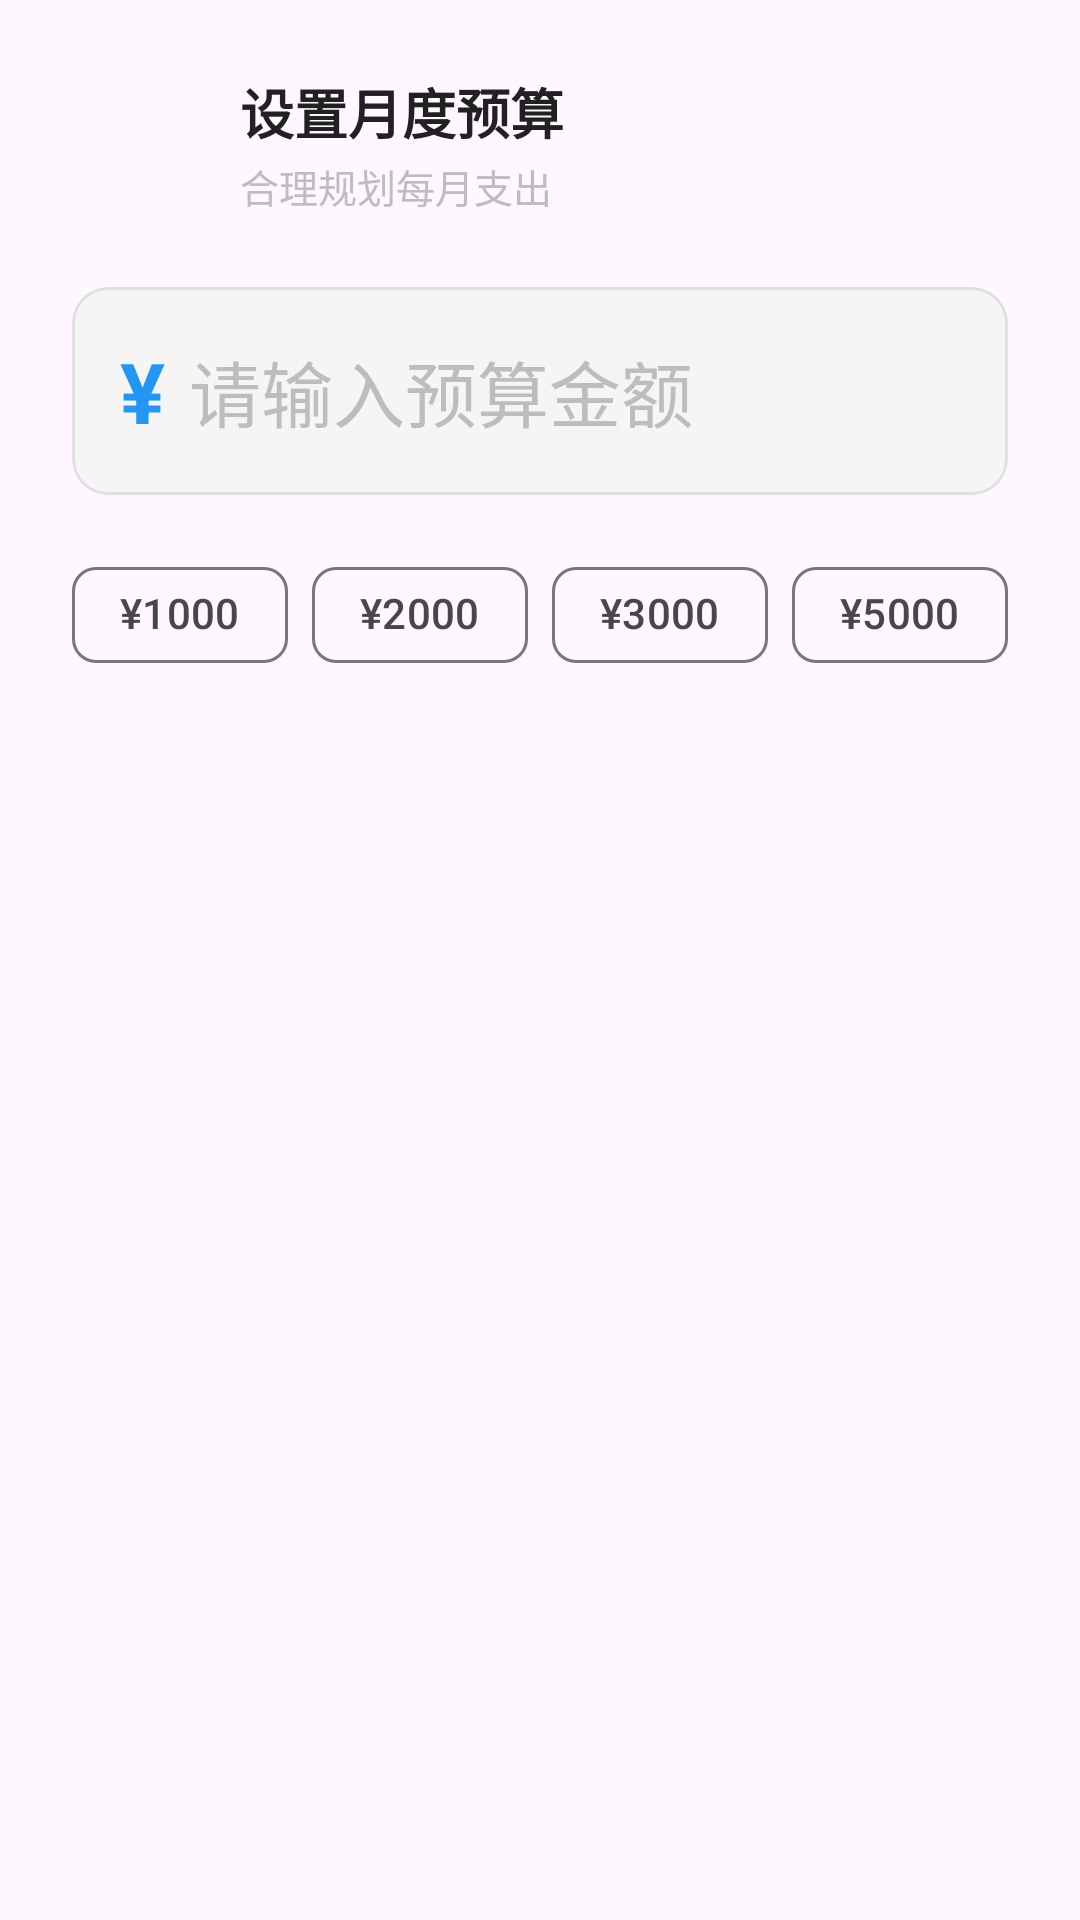

Write the Android layout XML for this screen, with the resource values it uses.
<!-- AndroidManifest.xml: application theme Theme.Endtest02_AccountBook -->
<!-- res/layout/dialog_set_budget.xml -->
<?xml version="1.0" encoding="utf-8"?>
<LinearLayout xmlns:android="http://schemas.android.com/apk/res/android"
    xmlns:app="http://schemas.android.com/apk/res-auto"
    android:layout_width="match_parent"
    android:layout_height="wrap_content"
    android:orientation="vertical"
    android:paddingHorizontal="24dp"
    android:paddingTop="24dp"
    android:paddingBottom="8dp">

    
    <LinearLayout
        android:layout_width="match_parent"
        android:layout_height="wrap_content"
        android:gravity="center_vertical"
        android:orientation="horizontal">

        <ImageView
            android:layout_width="40dp"
            android:layout_height="40dp"
            android:background="@drawable/bg_circle_primary_light"
            android:padding="8dp"
            android:src="@drawable/ic_wallet"
            app:tint="@color/primary" />

        <LinearLayout
            android:layout_width="0dp"
            android:layout_height="wrap_content"
            android:layout_marginStart="16dp"
            android:layout_weight="1"
            android:orientation="vertical">

            <TextView
                android:id="@+id/tvTitle"
                android:layout_width="wrap_content"
                android:layout_height="wrap_content"
                android:text="设置月度预算"
                android:textColor="@color/text_primary"
                android:textSize="18sp"
                android:textStyle="bold" />

            <TextView
                android:layout_width="wrap_content"
                android:layout_height="wrap_content"
                android:layout_marginTop="2dp"
                android:text="合理规划每月支出"
                android:textColor="@color/text_hint"
                android:textSize="13sp" />

        </LinearLayout>

    </LinearLayout>

    
    <com.google.android.material.card.MaterialCardView
        android:layout_width="match_parent"
        android:layout_height="wrap_content"
        android:layout_marginTop="24dp"
        app:cardBackgroundColor="@color/background"
        app:cardCornerRadius="12dp"
        app:cardElevation="0dp"
        app:strokeColor="@color/divider"
        app:strokeWidth="1dp">

        <LinearLayout
            android:layout_width="match_parent"
            android:layout_height="wrap_content"
            android:gravity="center_vertical"
            android:orientation="horizontal"
            android:padding="16dp">

            <TextView
                android:layout_width="wrap_content"
                android:layout_height="wrap_content"
                android:text="¥"
                android:textColor="@color/primary"
                android:textSize="28sp"
                android:textStyle="bold" />

            <EditText
                android:id="@+id/etAmount"
                android:layout_width="0dp"
                android:layout_height="wrap_content"
                android:layout_marginStart="8dp"
                android:layout_weight="1"
                android:background="@null"
                android:hint="请输入预算金额"
                android:inputType="numberDecimal"
                android:maxLength="10"
                android:textColor="@color/text_primary"
                android:textColorHint="@color/text_hint"
                android:textSize="24sp" />

        </LinearLayout>

    </com.google.android.material.card.MaterialCardView>

    
    <LinearLayout
        android:layout_width="match_parent"
        android:layout_height="wrap_content"
        android:layout_marginTop="16dp"
        android:gravity="center"
        android:orientation="horizontal">

        <com.google.android.material.chip.Chip
            android:id="@+id/chip1000"
            style="@style/Widget.Material3.Chip.Suggestion"
            android:layout_width="wrap_content"
            android:layout_height="wrap_content"
            android:text="¥1000" />

        <com.google.android.material.chip.Chip
            android:id="@+id/chip2000"
            style="@style/Widget.Material3.Chip.Suggestion"
            android:layout_width="wrap_content"
            android:layout_height="wrap_content"
            android:layout_marginStart="8dp"
            android:text="¥2000" />

        <com.google.android.material.chip.Chip
            android:id="@+id/chip3000"
            style="@style/Widget.Material3.Chip.Suggestion"
            android:layout_width="wrap_content"
            android:layout_height="wrap_content"
            android:layout_marginStart="8dp"
            android:text="¥3000" />

        <com.google.android.material.chip.Chip
            android:id="@+id/chip5000"
            style="@style/Widget.Material3.Chip.Suggestion"
            android:layout_width="wrap_content"
            android:layout_height="wrap_content"
            android:layout_marginStart="8dp"
            android:text="¥5000" />

    </LinearLayout>

</LinearLayout>
<!-- resources referenced by this layout -->
<resources>
  <color name="background">#F5F5F5</color>
  <color name="divider">#E0E0E0</color>
  <color name="primary">#2196F3</color>
  <color name="text_hint">#BDBDBD</color>
  <color name="text_primary">#212121</color>
  <style name="Theme.Endtest02_AccountBook" parent="Base.Theme.Endtest02_AccountBook" />
  <style name="Base.Theme.Endtest02_AccountBook" parent="Theme.Material3.DayNight.NoActionBar">
          
          
      </style>
</resources>
